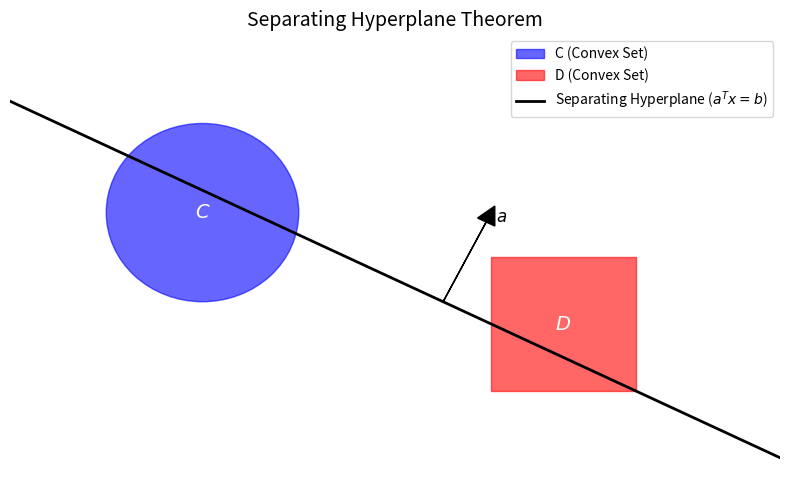

The matplotlib source for this figure: (Note: this script raises an exception after producing the figure.)
import matplotlib.pyplot as plt
import numpy as np
import matplotlib.patches as patches

# Set the style
plt.figure(figsize=(8, 5))
ax = plt.gca()

# Create two convex sets
# Set 1: A blue circle
circle = patches.Circle((2, 3), 1, edgecolor='blue', facecolor='blue', alpha=0.6, label='C (Convex Set)')
ax.add_patch(circle)

# Set 2: A red square (rotated for interest)
# Square center at (6, 2), size 1.5
square = patches.Rectangle((5, 1), 1.5, 1.5, edgecolor='red', facecolor='red', alpha=0.6, label='D (Convex Set)')
ax.add_patch(square)

# Define the separating hyperplane (line)
# Slope approx -0.5, passing through (4, 2.5)
# Normal vector a = (1, 2) -> slope = -0.5
# a^T x = b
# Let a = [1, 2].
# Point between sets: (3.5, 2.5) -> 1*3.5 + 2*2.5 = 3.5 + 5 = 8.5
# Line: x + 2y = 8.5 => 2y = -x + 8.5 => y = -0.5x + 4.25

x_vals = np.linspace(0, 8, 100)
y_vals = -0.5 * x_vals + 4.25
plt.plot(x_vals, y_vals, 'k-', linewidth=2, label='Separating Hyperplane ($a^T x = b$)')

# Draw the normal vector a
# Origin on line: (4.5, 2)
origin_x, origin_y = 4.5, 2.0
# Vector direction (1, 2) normalized
a_vec = np.array([1, 2])
a_vec = a_vec / np.linalg.norm(a_vec)
plt.arrow(origin_x, origin_y, a_vec[0], a_vec[1], head_width=0.2, head_length=0.2, fc='black', ec='black')
plt.text(origin_x + a_vec[0] + 0.1, origin_y + a_vec[1], r'$a$', fontsize=12)

# Annotations
plt.text(2, 3, r'$C$', fontsize=14, ha='center', va='center', color='white', fontweight='bold')
plt.text(5.75, 1.75, r'$D$', fontsize=14, ha='center', va='center', color='white', fontweight='bold')

plt.xlim(0, 8)
plt.ylim(0, 5)
plt.axis('off') # Remove axes for cleaner look
plt.legend(loc='upper right')
plt.title('Separating Hyperplane Theorem', fontsize=14)

# Save
plt.tight_layout()
plt.savefig('topics/03-convex-sets-geometry/assets/separating-hyperplane.png', dpi=150)
print("Image generated successfully.")
